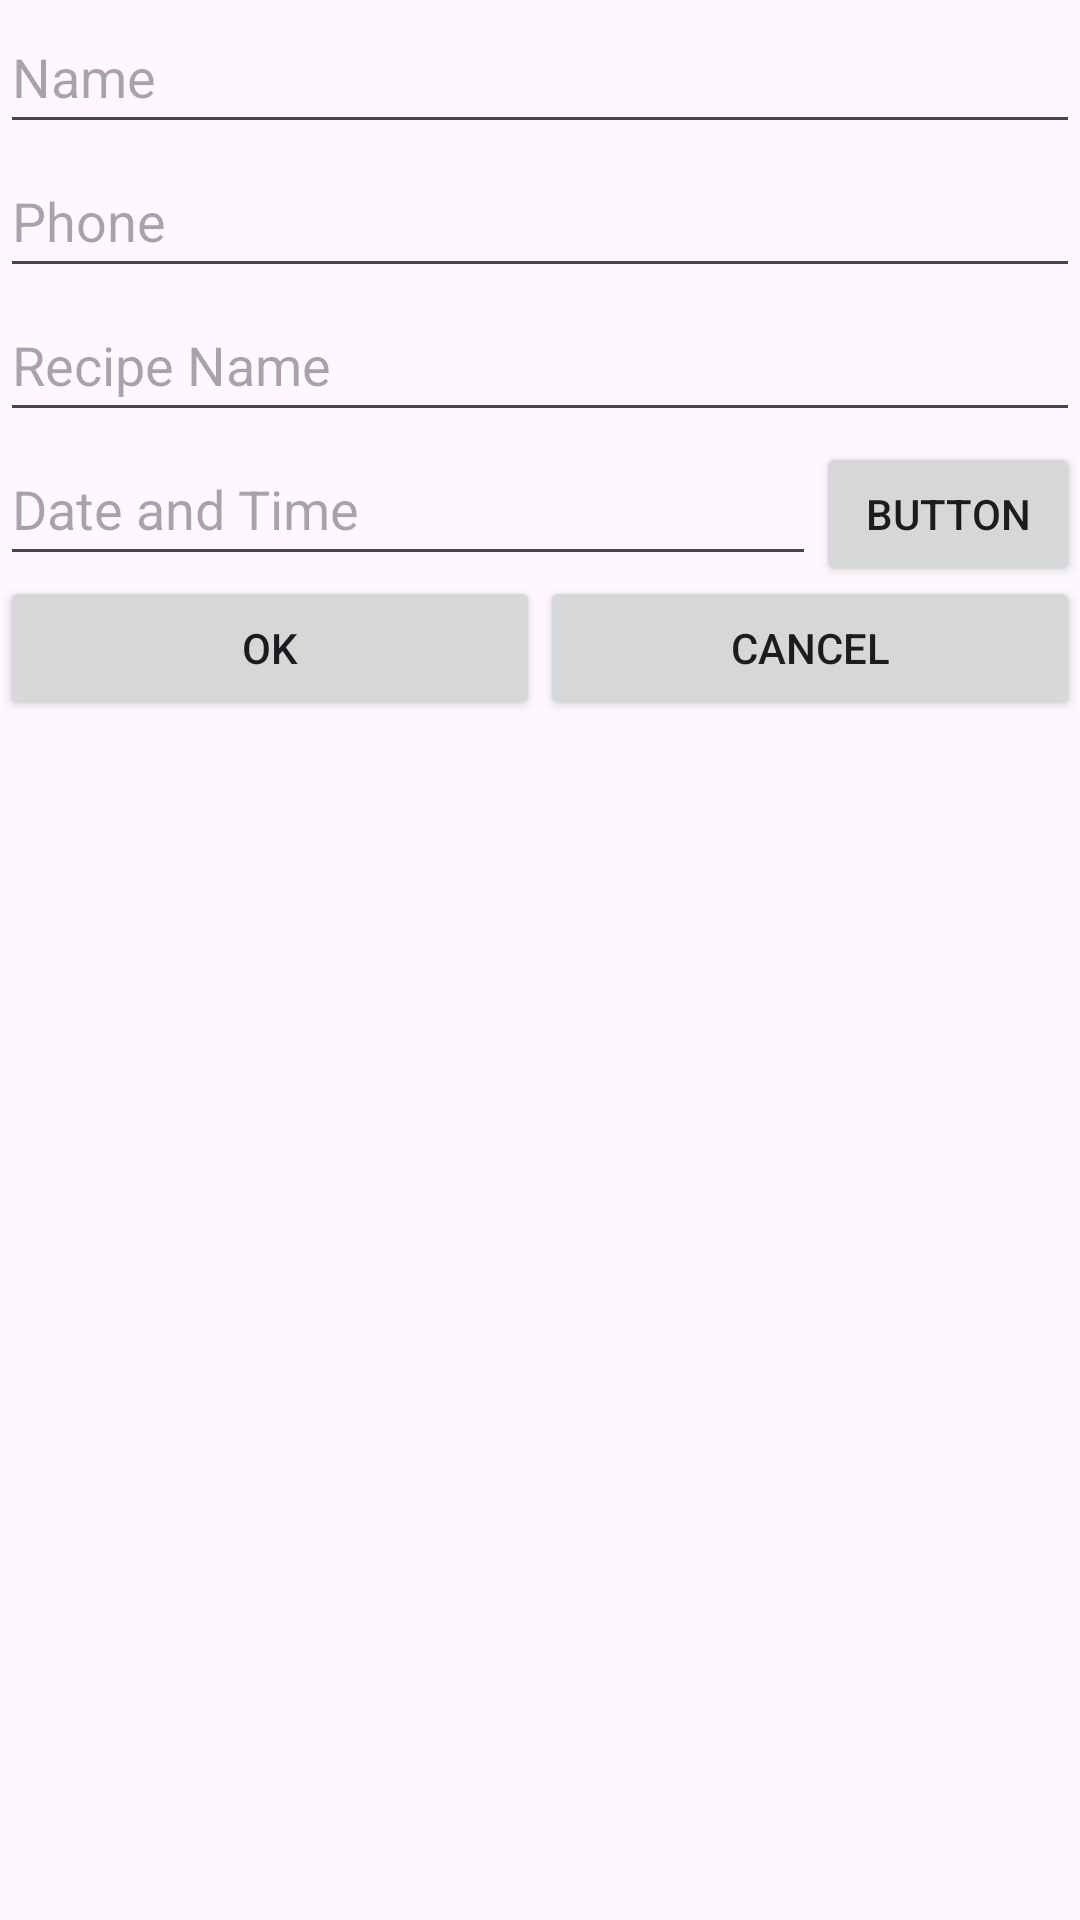

Layout XML and referenced resources for this Android screen:
<!-- AndroidManifest.xml: application theme Theme.CakeRecipe -->
<!-- res/layout/activity_add_customer.xml -->
<?xml version="1.0" encoding="utf-8"?>
<LinearLayout xmlns:android="http://schemas.android.com/apk/res/android"
    xmlns:app="http://schemas.android.com/apk/res-auto"
    xmlns:tools="http://schemas.android.com/tools"
    android:layout_width="match_parent"
    android:layout_height="wrap_content"
    android:orientation="vertical">

    <EditText
        android:id="@+id/name"
        android:layout_width="match_parent"
        android:layout_height="wrap_content"
        android:layout_margin="@dimen/_10sdp"
        android:hint="Name"
        android:minHeight="48dp" />

    <EditText
        android:id="@+id/phone"
        android:layout_width="match_parent"
        android:layout_height="wrap_content"
        android:layout_margin="@dimen/_10sdp"
        android:hint="Phone"
        android:minHeight="48dp" />

    <EditText
        android:id="@+id/recipeName"
        android:layout_width="match_parent"
        android:layout_height="wrap_content"
        android:layout_margin="@dimen/_10sdp"
        android:hint="Recipe Name"
        android:minHeight="48dp" />

    <LinearLayout
        android:id="@+id/dateTimePicker"
        android:layout_width="match_parent"
        android:layout_height="wrap_content"
        android:orientation="horizontal">

        <EditText
            android:id="@+id/dateTime"
            android:layout_width="wrap_content"
            android:layout_height="wrap_content"
            android:layout_margin="@dimen/_10sdp"
            android:layout_weight="3"
            android:hint="Date and Time"
            android:minHeight="48dp" />

        <Button
            android:id="@+id/select_date_time_button"
            android:layout_width="wrap_content"
            android:layout_height="wrap_content"
            android:layout_margin="@dimen/_10sdp"
            android:text="Button" />
    </LinearLayout>

    <LinearLayout
        android:layout_width="match_parent"
        android:layout_height="wrap_content"
        android:orientation="horizontal">

        <Button
            android:id="@+id/ok_button"
            android:layout_width="0dp"
            android:layout_height="wrap_content"
            android:layout_margin="@dimen/_10sdp"
            android:layout_weight="1"
            android:text="OK" />

        <Button
            android:id="@+id/cancel_button"
            android:layout_width="0dp"
            android:layout_height="wrap_content"
            android:layout_margin="@dimen/_10sdp"
            android:layout_weight="1"
            android:text="Cancel" />
    </LinearLayout>
</LinearLayout>
<!-- resources referenced by this layout -->
<resources>
  <style name="Theme.CakeRecipe" parent="Theme.Material3.DayNight">
          
          <item name="colorPrimary">@color/purple_500</item>
          <item name="colorPrimaryVariant">@color/purple_700</item>
          <item name="colorOnPrimary">@color/white</item>
          
          <item name="colorSecondary">@color/teal_200</item>
          <item name="colorSecondaryVariant">@color/teal_700</item>
          <item name="colorOnSecondary">@color/black</item>
          
          <item name="android:statusBarColor">?attr/colorPrimaryVariant</item>
          
      </style>
  <!-- not gathered from this repository: default colours our renderer supplied (Android Studio template values) -->
  <color name="purple_500">#FF6200EE</color>
  <color name="purple_700">#FF3700B3</color>
  <color name="teal_200">#FF03DAC5</color>
  <color name="teal_700">#FF018786</color>
  <color name="black">#FF000000</color>
  <color name="white">#FFFFFFFF</color>
</resources>
